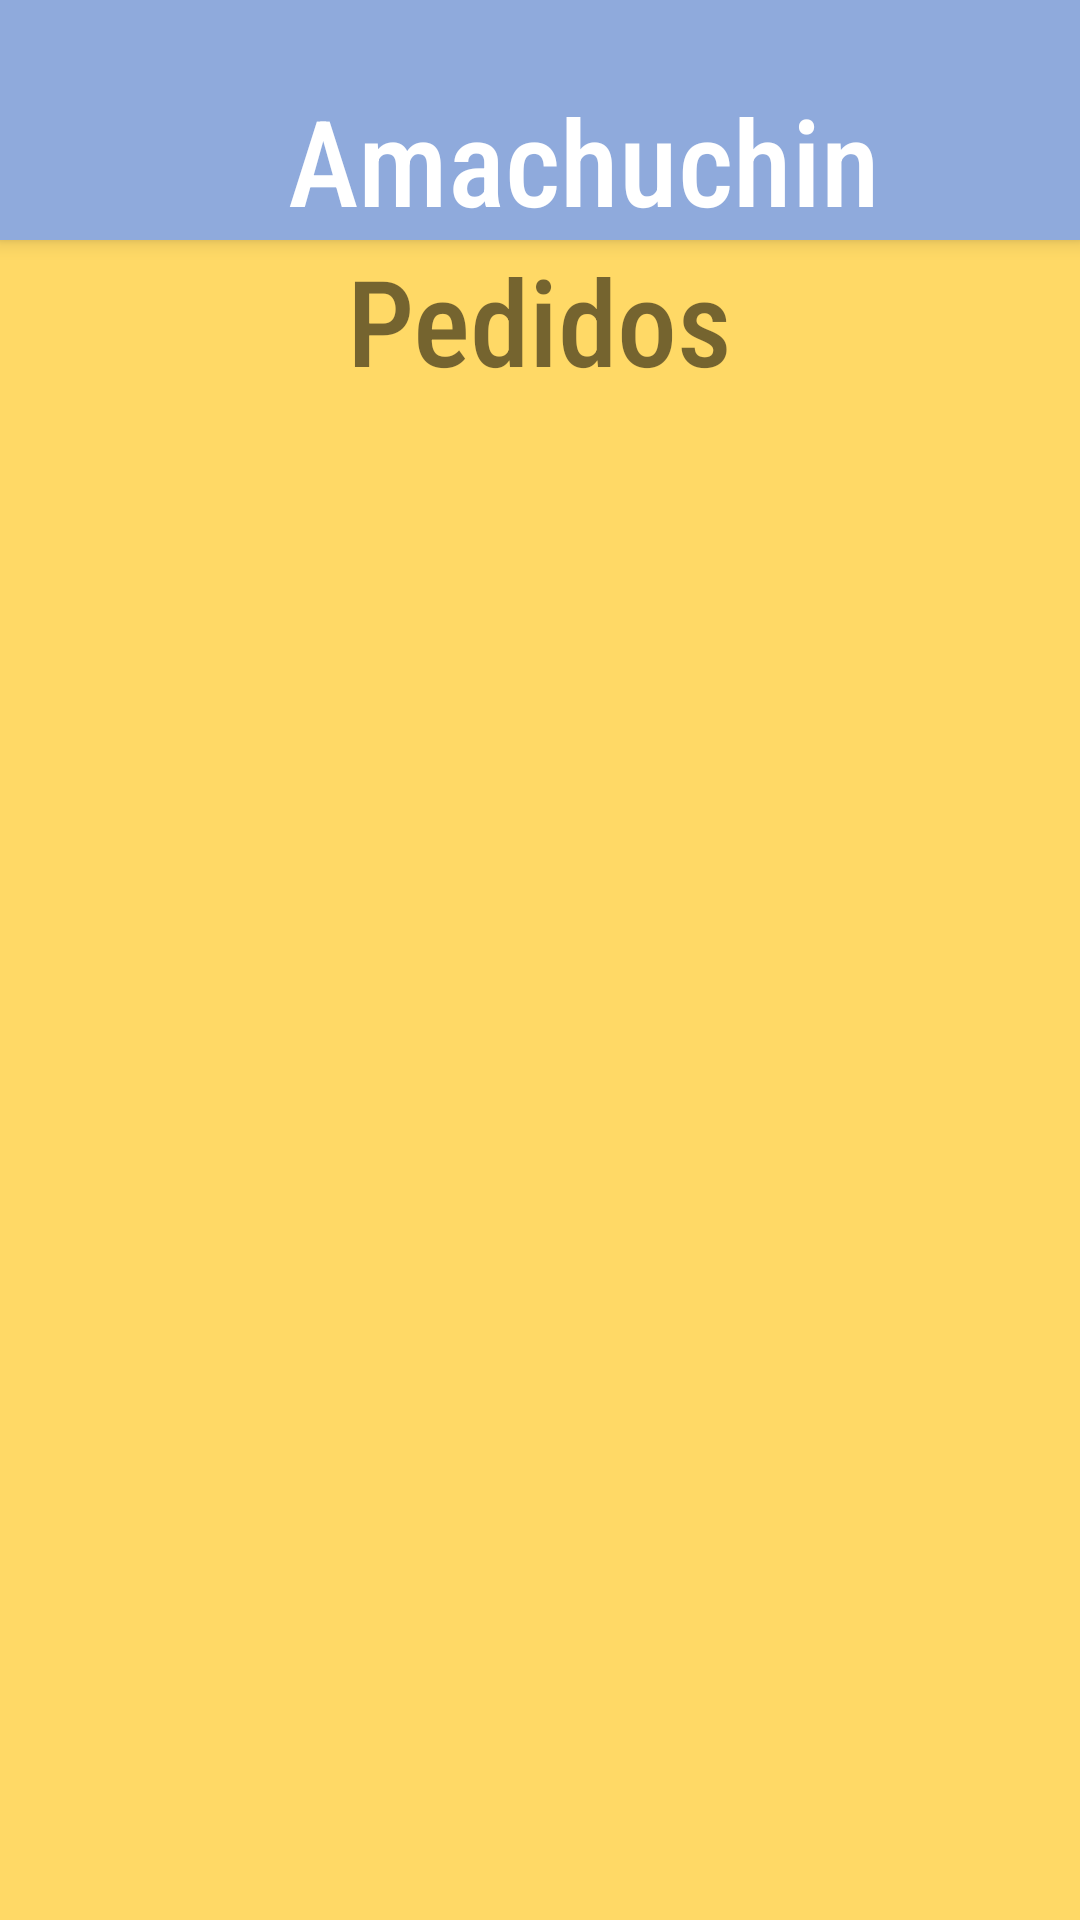

The Android layout XML behind this screen, and the referenced resources:
<!-- AndroidManifest.xml: application theme Theme.Practica419100058 -->
<!-- res/layout/activity_listona.xml -->
<?xml version="1.0" encoding="utf-8"?>
<LinearLayout
    xmlns:android="http://schemas.android.com/apk/res/android"
    xmlns:app="http://schemas.android.com/apk/res-auto"
    xmlns:tools="http://schemas.android.com/tools"
    android:layout_width="match_parent"
    android:layout_height="match_parent"
    android:orientation="vertical"
    android:background="#ffd966"
    tools:context=".listona">
    <include
        android:id="@+id/toolbar"
        layout="@layout/toolbar"
        />
    <TextView
        android:layout_width="wrap_content"
        android:layout_height="wrap_content"
        android:layout_gravity="center_horizontal"
        android:text="@string/Res"
        android:fontFamily="sans-serif-condensed-medium"
        android:textSize="40sp"
        />
    <androidx.recyclerview.widget.RecyclerView
        android:id="@+id/listota"
        android:layout_width="match_parent"
        android:layout_height="match_parent"
        />

</LinearLayout>
<!-- res/layout/toolbar.xml (included above) -->
<?xml version="1.0" encoding="utf-8"?>
<androidx.appcompat.widget.Toolbar xmlns:android="http://schemas.android.com/apk/res/android"
    android:layout_width="match_parent"
    android:layout_height="wrap_content"
    android:elevation="4dp"
    android:background="#8faadc">

    <LinearLayout
        android:layout_width="match_parent"
        android:layout_height="wrap_content"
        android:orientation="horizontal"
        >
    <ImageView
        android:layout_width="80dp"
        android:layout_height="80dp"
        android:src="@drawable/logo"
        />
    <TextView
        android:layout_width="wrap_content"
        android:layout_height="wrap_content"
        android:textColor="#FFFFFF"
        android:textSize="40sp"
        android:layout_gravity="bottom"
        android:fontFamily="sans-serif-condensed-medium"
        android:text="@string/toolbartitle"
        />
    </LinearLayout>
</androidx.appcompat.widget.Toolbar>
<!-- resources referenced by this layout -->
<resources>
  <string name="Res">Pedidos</string>
  <string name="toolbartitle">Amachuchin</string>
  <style name="Theme.Practica419100058" parent="Theme.MaterialComponents.DayNight.NoActionBar">
          
          <item name="colorPrimary">@color/purple_500</item>
          <item name="colorPrimaryVariant">@color/purple_700</item>
          <item name="colorOnPrimary">@color/white</item>
          
          <item name="colorSecondary">@color/teal_200</item>
          <item name="colorSecondaryVariant">@color/teal_700</item>
          <item name="colorOnSecondary">@color/black</item>
          
          <item name="android:statusBarColor" tools:targetApi="l">?attr/colorPrimaryVariant</item>
          
      </style>
  <!-- not gathered from this repository: default colours our renderer supplied (Android Studio template values) -->
  <color name="purple_500">#FF6200EE</color>
  <color name="purple_700">#FF3700B3</color>
  <color name="teal_200">#FF03DAC5</color>
  <color name="teal_700">#FF018786</color>
  <color name="black">#FF000000</color>
  <color name="white">#FFFFFFFF</color>
</resources>
